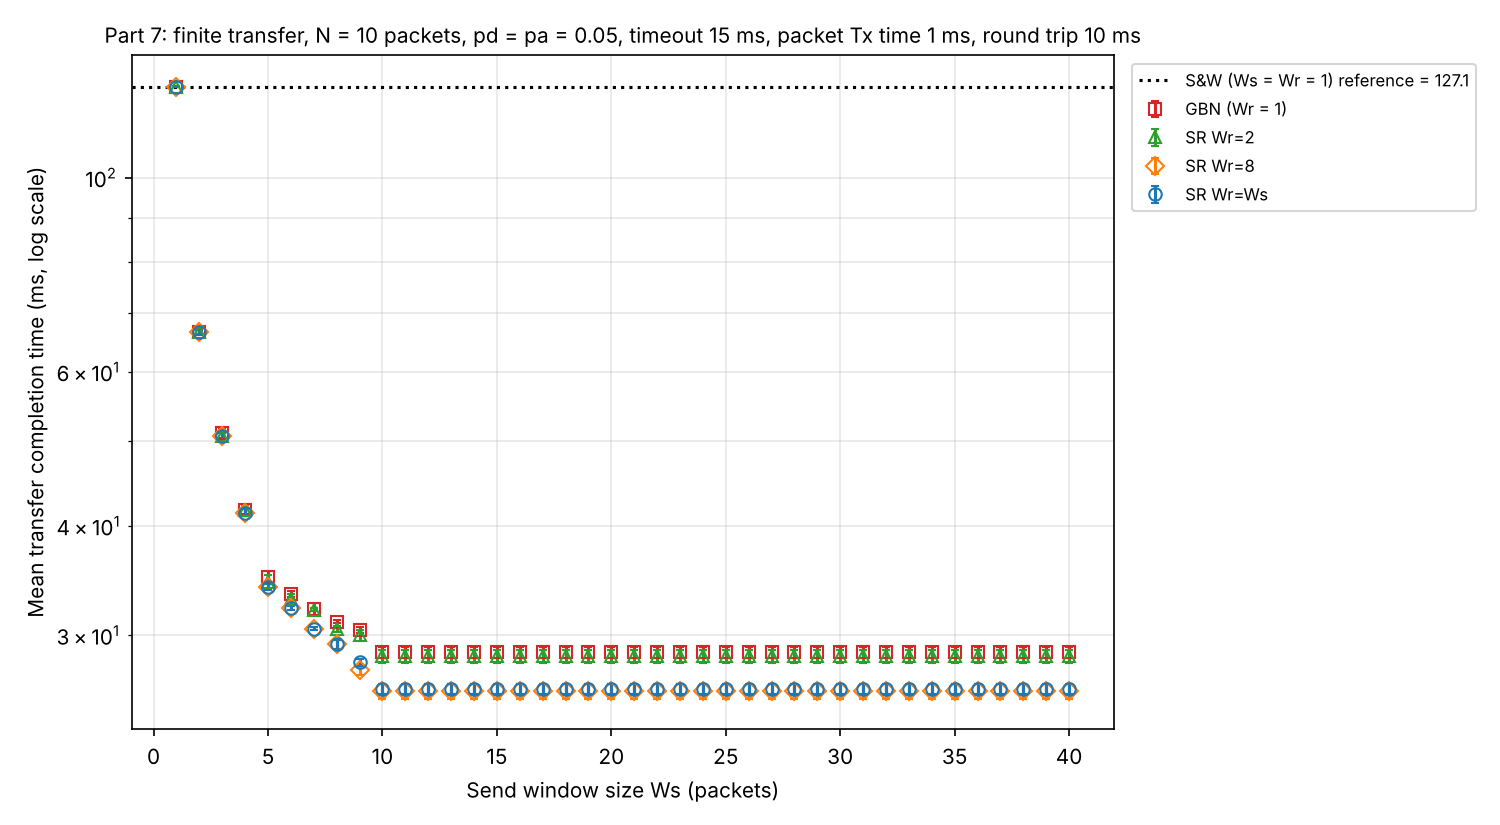

Data behind this chart, as committed beside it:
curve, ws, wr, pd, pa, timeout, number_of_packets, seed, efficiency, attempts_per_packet, completion_time
S&W, 1, 1, 0.05, 0.05, 15, 10, 400000000, 0.07971, 1.109, 127.4
S&W, 1, 1, 0.05, 0.05, 15, 10, 333333, 0.07979, 1.107, 127.2
S&W, 1, 1, 0.05, 0.05, 15, 10, 222222, 0.08035, 1.105, 126.7
S&W, 1, 1, 0.05, 0.05, 15, 10, 44444, 0.08015, 1.106, 127
GBN, 1, 1, 0.05, 0.05, 15, 10, 400000000, 0.07971, 1.109, 127.4
GBN, 1, 1, 0.05, 0.05, 15, 10, 333333, 0.07979, 1.107, 127.2
GBN, 1, 1, 0.05, 0.05, 15, 10, 222222, 0.08035, 1.105, 126.7
GBN, 1, 1, 0.05, 0.05, 15, 10, 44444, 0.08015, 1.106, 127
SR Wr=2, 1, 2, 0.05, 0.05, 15, 10, 400000000, 0.07971, 1.109, 127.4
SR Wr=2, 1, 2, 0.05, 0.05, 15, 10, 333333, 0.07979, 1.107, 127.2
SR Wr=2, 1, 2, 0.05, 0.05, 15, 10, 222222, 0.08035, 1.105, 126.7
SR Wr=2, 1, 2, 0.05, 0.05, 15, 10, 44444, 0.08015, 1.106, 127
SR Wr=8, 1, 8, 0.05, 0.05, 15, 10, 400000000, 0.07971, 1.109, 127.4
SR Wr=8, 1, 8, 0.05, 0.05, 15, 10, 333333, 0.07979, 1.107, 127.2
SR Wr=8, 1, 8, 0.05, 0.05, 15, 10, 222222, 0.08035, 1.105, 126.7
SR Wr=8, 1, 8, 0.05, 0.05, 15, 10, 44444, 0.08015, 1.106, 127
SR Wr=Ws, 1, 1, 0.05, 0.05, 15, 10, 400000000, 0.07971, 1.109, 127.4
SR Wr=Ws, 1, 1, 0.05, 0.05, 15, 10, 333333, 0.07979, 1.107, 127.2
SR Wr=Ws, 1, 1, 0.05, 0.05, 15, 10, 222222, 0.08035, 1.105, 126.7
SR Wr=Ws, 1, 1, 0.05, 0.05, 15, 10, 44444, 0.08015, 1.106, 127
GBN, 2, 1, 0.05, 0.05, 15, 10, 400000000, 0.1528, 1.14, 67.43
GBN, 2, 1, 0.05, 0.05, 15, 10, 333333, 0.1553, 1.133, 66.04
GBN, 2, 1, 0.05, 0.05, 15, 10, 222222, 0.1557, 1.137, 66.3
GBN, 2, 1, 0.05, 0.05, 15, 10, 44444, 0.154, 1.137, 66.99
SR Wr=2, 2, 2, 0.05, 0.05, 15, 10, 400000000, 0.1537, 1.082, 67.11
SR Wr=2, 2, 2, 0.05, 0.05, 15, 10, 333333, 0.1551, 1.079, 66.34
SR Wr=2, 2, 2, 0.05, 0.05, 15, 10, 222222, 0.1549, 1.084, 66.3
SR Wr=2, 2, 2, 0.05, 0.05, 15, 10, 44444, 0.1545, 1.083, 66.81
SR Wr=8, 2, 8, 0.05, 0.05, 15, 10, 400000000, 0.1537, 1.082, 67.11
SR Wr=8, 2, 8, 0.05, 0.05, 15, 10, 333333, 0.1551, 1.079, 66.34
SR Wr=8, 2, 8, 0.05, 0.05, 15, 10, 222222, 0.1549, 1.084, 66.3
SR Wr=8, 2, 8, 0.05, 0.05, 15, 10, 44444, 0.1545, 1.083, 66.81
SR Wr=Ws, 2, 2, 0.05, 0.05, 15, 10, 400000000, 0.1537, 1.082, 67.11
SR Wr=Ws, 2, 2, 0.05, 0.05, 15, 10, 333333, 0.1551, 1.079, 66.34
SR Wr=Ws, 2, 2, 0.05, 0.05, 15, 10, 222222, 0.1549, 1.084, 66.3
SR Wr=Ws, 2, 2, 0.05, 0.05, 15, 10, 44444, 0.1545, 1.083, 66.81
GBN, 3, 1, 0.05, 0.05, 15, 10, 400000000, 0.1985, 1.181, 52.13
GBN, 3, 1, 0.05, 0.05, 15, 10, 333333, 0.2021, 1.171, 50.76
GBN, 3, 1, 0.05, 0.05, 15, 10, 222222, 0.2025, 1.173, 50.95
GBN, 3, 1, 0.05, 0.05, 15, 10, 44444, 0.2038, 1.171, 50.38
SR Wr=2, 3, 2, 0.05, 0.05, 15, 10, 400000000, 0.1997, 1.129, 51.52
SR Wr=2, 3, 2, 0.05, 0.05, 15, 10, 333333, 0.2054, 1.125, 49.87
SR Wr=2, 3, 2, 0.05, 0.05, 15, 10, 222222, 0.2034, 1.122, 50.59
SR Wr=2, 3, 2, 0.05, 0.05, 15, 10, 44444, 0.2032, 1.115, 50.7
SR Wr=8, 3, 8, 0.05, 0.05, 15, 10, 400000000, 0.2011, 1.077, 51.2
SR Wr=8, 3, 8, 0.05, 0.05, 15, 10, 333333, 0.2028, 1.079, 50.9
SR Wr=8, 3, 8, 0.05, 0.05, 15, 10, 222222, 0.2037, 1.074, 50.48
SR Wr=8, 3, 8, 0.05, 0.05, 15, 10, 44444, 0.204, 1.076, 50.24
SR Wr=Ws, 3, 3, 0.05, 0.05, 15, 10, 400000000, 0.2011, 1.077, 51.2
SR Wr=Ws, 3, 3, 0.05, 0.05, 15, 10, 333333, 0.2028, 1.079, 50.9
SR Wr=Ws, 3, 3, 0.05, 0.05, 15, 10, 222222, 0.2037, 1.074, 50.48
SR Wr=Ws, 3, 3, 0.05, 0.05, 15, 10, 44444, 0.204, 1.076, 50.24
GBN, 4, 1, 0.05, 0.05, 15, 10, 400000000, 0.2486, 1.208, 42.52
GBN, 4, 1, 0.05, 0.05, 15, 10, 333333, 0.2553, 1.19, 41.2
GBN, 4, 1, 0.05, 0.05, 15, 10, 222222, 0.2533, 1.212, 41.7
GBN, 4, 1, 0.05, 0.05, 15, 10, 44444, 0.2527, 1.204, 41.52
SR Wr=2, 4, 2, 0.05, 0.05, 15, 10, 400000000, 0.2483, 1.153, 42.45
SR Wr=2, 4, 2, 0.05, 0.05, 15, 10, 333333, 0.2552, 1.155, 41.02
SR Wr=2, 4, 2, 0.05, 0.05, 15, 10, 222222, 0.2506, 1.163, 42.1
SR Wr=2, 4, 2, 0.05, 0.05, 15, 10, 44444, 0.2541, 1.138, 41.14
... 584 more rows
